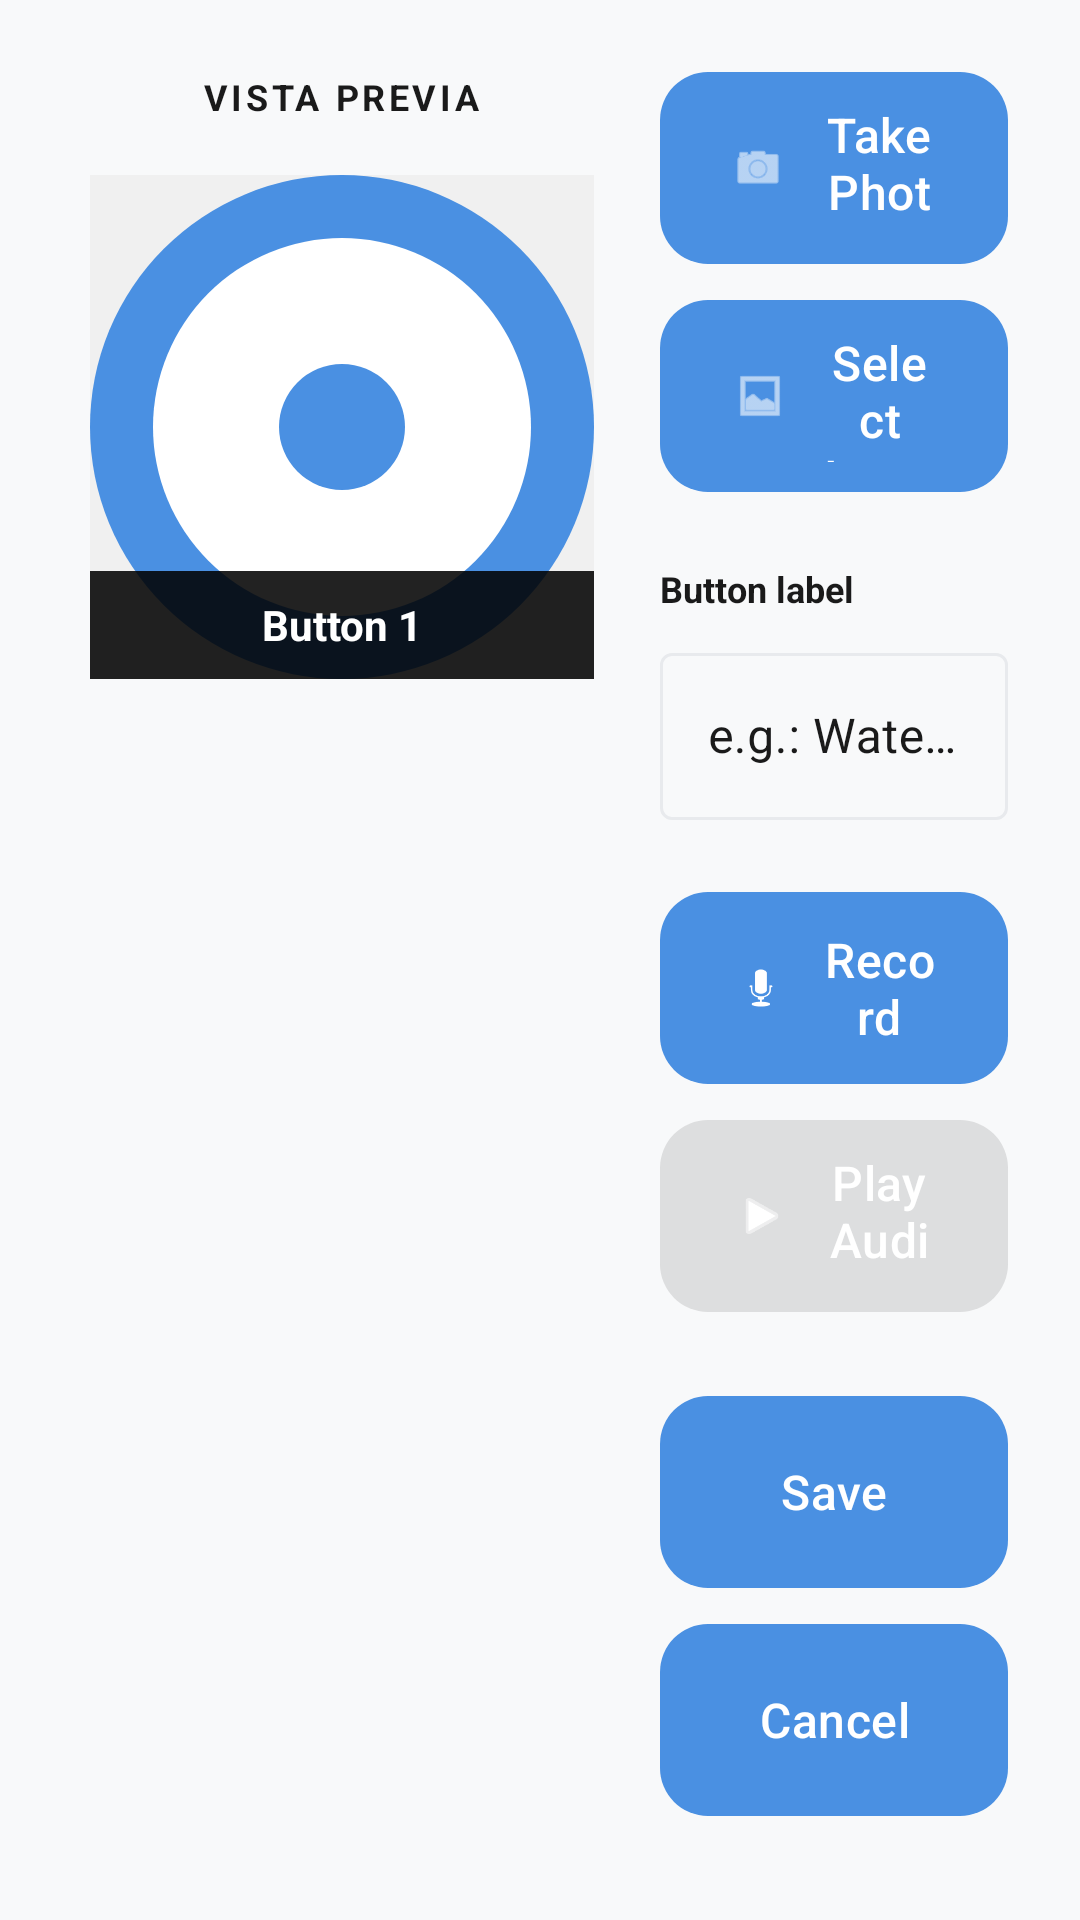

Produce the Android XML layout that renders to this screen, including the resource entries it uses.
<!-- AndroidManifest.xml: application theme Theme.TeaBoard -->
<!-- res/layout/dialog_configure_button.xml -->
<?xml version="1.0" encoding="utf-8"?>
<ScrollView xmlns:android="http://schemas.android.com/apk/res/android"
    xmlns:app="http://schemas.android.com/apk/res-auto"
    android:layout_width="match_parent"
    android:layout_height="wrap_content"
    android:padding="24dp"
    android:fillViewport="true">

    <LinearLayout
        android:layout_width="match_parent"
        android:layout_height="wrap_content"
        android:orientation="horizontal"
        android:gravity="top">

        
        <LinearLayout
            android:layout_width="180dp"
            android:layout_height="wrap_content"
            android:orientation="vertical"
            android:gravity="center_horizontal"
            android:layout_marginEnd="16dp">

            <TextView
                android:layout_width="wrap_content"
                android:layout_height="wrap_content"
                android:text="Vista Previa"
                android:textSize="12sp"
                android:textStyle="bold"
                android:textColor="@color/md_theme_on_surface_variant"
                android:textAllCaps="true"
                android:letterSpacing="0.1"
                android:layout_marginBottom="12dp" />

            <androidx.constraintlayout.widget.ConstraintLayout
                android:layout_width="match_parent"
                android:layout_height="wrap_content">

            
            <FrameLayout
                android:id="@+id/previewCardButton"
                android:layout_width="0dp"
                android:layout_height="0dp"
                android:background="@drawable/card_black_border"
                app:layout_constraintTop_toTopOf="parent"
                app:layout_constraintBottom_toBottomOf="parent"
                app:layout_constraintStart_toStartOf="parent"
                app:layout_constraintEnd_toEndOf="parent"
                app:layout_constraintDimensionRatio="1:1">

                <FrameLayout
                    android:id="@+id/previewCardContent"
                    android:layout_width="match_parent"
                    android:layout_height="match_parent"
                    android:layout_margin="6dp"
                    android:background="@drawable/card_content_bg"
                    android:clipToOutline="true">

                    
                    <ImageView
                        android:id="@+id/imagePreview"
                        android:layout_width="match_parent"
                        android:layout_height="match_parent"
                        android:scaleType="centerCrop"
                        android:src="@drawable/placeholder_image"
                        android:contentDescription="@string/image_preview" />

                    
                    <View
                        android:layout_width="match_parent"
                        android:layout_height="36dp"
                        android:layout_gravity="bottom"
                        android:background="#DD000000" />

                    
                    <TextView
                        android:id="@+id/previewLabel"
                        android:layout_width="match_parent"
                        android:layout_height="36dp"
                        android:layout_gravity="bottom"
                        android:text="@string/button_1"
                        android:textStyle="bold"
                        android:textColor="#FFFFFF"
                        android:gravity="center"
                        android:paddingStart="8dp"
                        android:paddingEnd="8dp"
                        android:maxLines="1"
                        android:ellipsize="end"
                        android:textSize="14sp" />
                </FrameLayout>
            </FrameLayout>
        </androidx.constraintlayout.widget.ConstraintLayout>
        </LinearLayout>

        
        <LinearLayout
            android:layout_width="match_parent"
            android:layout_height="wrap_content"
            android:orientation="vertical">

        
        <com.google.android.material.button.MaterialButton
            android:id="@+id/btnTakePhoto"
            android:layout_width="match_parent"
            android:layout_height="64dp"
            android:text="@string/take_photo"
            android:textSize="16sp"
            android:textColor="@android:color/white"
            android:background="@drawable/button_blue_rounded"
            app:icon="@android:drawable/ic_menu_camera"
            app:iconGravity="textStart"
            app:iconTint="@android:color/white"
            app:iconPadding="12dp"
            android:layout_marginBottom="12dp" />

        
        <com.google.android.material.button.MaterialButton
            android:id="@+id/btnSelectImage"
            android:layout_width="match_parent"
            android:layout_height="64dp"
            android:text="@string/select_image"
            android:textSize="16sp"
            android:textColor="@android:color/white"
            android:background="@drawable/button_blue_rounded"
            app:icon="@android:drawable/ic_menu_gallery"
            app:iconGravity="textStart"
            app:iconTint="@android:color/white"
            app:iconPadding="12dp"
            android:layout_marginBottom="24dp" />

        
        <TextView
            android:layout_width="wrap_content"
            android:layout_height="wrap_content"
            android:text="@string/button_label"
            android:textSize="12sp"
            android:textStyle="bold"
            android:textColor="@color/md_theme_on_surface_variant"
            android:layout_marginBottom="8dp"
            android:layout_gravity="start" />

        <com.google.android.material.textfield.TextInputLayout
            android:layout_width="match_parent"
            android:layout_height="wrap_content"
            android:layout_marginBottom="24dp"
            style="@style/Widget.Material3.TextInputLayout.OutlinedBox">

            <com.google.android.material.textfield.TextInputEditText
                android:id="@+id/etButtonLabel"
                android:layout_width="match_parent"
                android:layout_height="wrap_content"
                android:hint="@string/label_hint"
                android:textSize="16sp"
                android:inputType="text"
                android:maxLines="1" />
        </com.google.android.material.textfield.TextInputLayout>

        
        <com.google.android.material.button.MaterialButton
            android:id="@+id/btnRecordAudio"
            android:layout_width="match_parent"
            android:layout_height="64dp"
            android:text="@string/record"
            android:textSize="16sp"
            android:textColor="@android:color/white"
            android:background="@drawable/button_blue_rounded"
            app:icon="@android:drawable/ic_btn_speak_now"
            app:iconGravity="textStart"
            app:iconTint="@android:color/white"
            app:iconPadding="12dp"
            android:layout_marginBottom="12dp" />

        
        <com.google.android.material.button.MaterialButton
            android:id="@+id/btnStopRecording"
            android:layout_width="match_parent"
            android:layout_height="64dp"
            android:text="@string/stop"
            android:textSize="16sp"
            android:textColor="@android:color/white"
            android:background="@drawable/button_blue_rounded"
            app:icon="@android:drawable/ic_media_pause"
            app:iconGravity="textStart"
            app:iconTint="@android:color/white"
            app:iconPadding="12dp"
            android:visibility="gone"
            android:layout_marginBottom="12dp" />

        
        <com.google.android.material.button.MaterialButton
            android:id="@+id/btnPlayAudio"
            android:layout_width="match_parent"
            android:layout_height="64dp"
            android:text="@string/play_audio"
            android:textSize="16sp"
            android:textColor="@android:color/white"
            android:background="@drawable/button_blue_rounded"
            app:icon="@android:drawable/ic_media_play"
            app:iconGravity="textStart"
            app:iconTint="@android:color/white"
            app:iconPadding="12dp"
            android:enabled="false"
            android:layout_marginBottom="28dp" />

        
        <LinearLayout
            android:id="@+id/uploadingLayout"
            android:layout_width="match_parent"
            android:layout_height="wrap_content"
            android:orientation="vertical"
            android:visibility="gone"
            android:padding="16dp"
            android:background="@color/md_theme_surface_variant"
            android:layout_marginBottom="20dp">

            <TextView
                android:layout_width="wrap_content"
                android:layout_height="wrap_content"
                android:text="@string/uploading_files"
                android:textSize="14sp"
                android:textStyle="bold"
                android:layout_marginBottom="8dp" />

            <ProgressBar
                android:layout_width="match_parent"
                android:layout_height="4dp"
                style="?android:attr/progressBarStyleHorizontal"
                android:indeterminate="true" />
        </LinearLayout>

        
        <com.google.android.material.button.MaterialButton
            android:id="@+id/btnSave"
            android:layout_width="match_parent"
            android:layout_height="64dp"
            android:text="@string/save"
            android:textSize="16sp"
            android:textColor="@android:color/white"
            android:background="@drawable/button_blue_rounded"
            android:layout_marginBottom="12dp" />

        <com.google.android.material.button.MaterialButton
            android:id="@+id/btnCancel"
            android:layout_width="match_parent"
            android:layout_height="64dp"
            android:text="@string/cancel"
            android:textSize="16sp"
            android:textColor="@android:color/white"
            android:background="@drawable/button_blue_rounded" />

        </LinearLayout>

    </LinearLayout>

</ScrollView>
<!-- resources referenced by this layout -->
<resources>
  <color name="md_theme_on_surface_variant">#1A1A1A</color>
  <color name="md_theme_surface_variant">#F8F9FA</color>
  <!-- drawable button_blue_rounded (drawable) -->
  <?xml version="1.0" encoding="utf-8"?>
  <shape xmlns:android="http://schemas.android.com/apk/res/android"
      android:shape="rectangle">
      <solid android:color="#4A90E2" />
      <corners android:radius="16dp" />
  </shape>
  <string name="button_1">Button 1</string>
  <string name="button_label">Button label</string>
  <string name="cancel">Cancel</string>
  <string name="image_preview">Image preview</string>
  <string name="label_hint">e.g.: Water, Food, Bathroom...</string>
  <string name="play_audio">Play Audio</string>
  <string name="record">Record</string>
  <string name="save">Save</string>
  <string name="select_image">Select Image</string>
  <string name="stop">Stop</string>
  <string name="take_photo">Take Photo</string>
  <string name="uploading_files">Uploading files...</string>
  <style name="Theme.TeaBoard" parent="Base.Theme.TeaBoard">
          <item name="android:statusBarColor">#FFFFFF</item>
          <item name="android:windowLightStatusBar">true</item>
      </style>
  <color name="md_theme_primary">#4A90E2</color>
  <color name="md_theme_on_primary">#FFFFFF</color>
  <color name="md_theme_primary_container">#D6E8F7</color>
  <color name="md_theme_on_primary_container">#1A1A1A</color>
  <color name="md_theme_secondary">#72C604</color>
  <color name="md_theme_on_secondary">#000000</color>
  <color name="md_theme_secondary_container">#E8F5D8</color>
  <color name="md_theme_on_secondary_container">#1A1A1A</color>
  <color name="md_theme_tertiary">#B4A7D6</color>
  <color name="md_theme_on_tertiary">#1A1A1A</color>
  <color name="md_theme_tertiary_container">#E8E4F0</color>
  <color name="md_theme_on_tertiary_container">#1A1A1A</color>
  <color name="md_theme_error">#F4A582</color>
  <color name="md_theme_on_error">#FFFFFF</color>
  <color name="md_theme_surface">#FFFFFF</color>
  <color name="md_theme_on_surface">#1A1A1A</color>
  <color name="md_theme_background">#F8F9FA</color>
  <color name="md_theme_on_background">#1A1A1A</color>
  <color name="md_theme_outline">#E8EAED</color>
  <style name="TextAppearance.App.DisplayLarge" parent="TextAppearance.Material3.DisplayLarge">
          <item name="fontFamily">sans-serif</item>
          <item name="android:textSize">@dimen/text_size_display</item>
          <item name="android:lineHeight">44sp</item>
      </style>
  <style name="TextAppearance.App.HeadlineMedium" parent="TextAppearance.Material3.HeadlineMedium">
          <item name="fontFamily">sans-serif</item>
          <item name="android:textSize">@dimen/text_size_headline</item>
          <item name="android:lineHeight">36sp</item>
      </style>
  <style name="ShapeAppearance.App.SmallComponent" parent="ShapeAppearance.Material3.SmallComponent">
          <item name="cornerFamily">rounded</item>
          <item name="cornerSize">@dimen/corner_radius_small</item>
      </style>
  <style name="ShapeAppearance.App.MediumComponent" parent="ShapeAppearance.Material3.MediumComponent">
          <item name="cornerFamily">rounded</item>
          <item name="cornerSize">@dimen/corner_radius_medium</item>
      </style>
  <style name="ShapeAppearance.App.LargeComponent" parent="ShapeAppearance.Material3.LargeComponent">
          <item name="cornerFamily">rounded</item>
          <item name="cornerSize">@dimen/corner_radius_large</item>
      </style>
  <dimen name="text_size_display">36sp</dimen>
  <dimen name="text_size_headline_large">32sp</dimen>
  <dimen name="text_size_headline">28sp</dimen>
  <dimen name="text_size_body">18sp</dimen>
  <dimen name="text_size_button_large">26sp</dimen>
  <dimen name="corner_radius_small">12dp</dimen>
  <dimen name="corner_radius_medium">20dp</dimen>
  <dimen name="corner_radius_large">28dp</dimen>
</resources>
